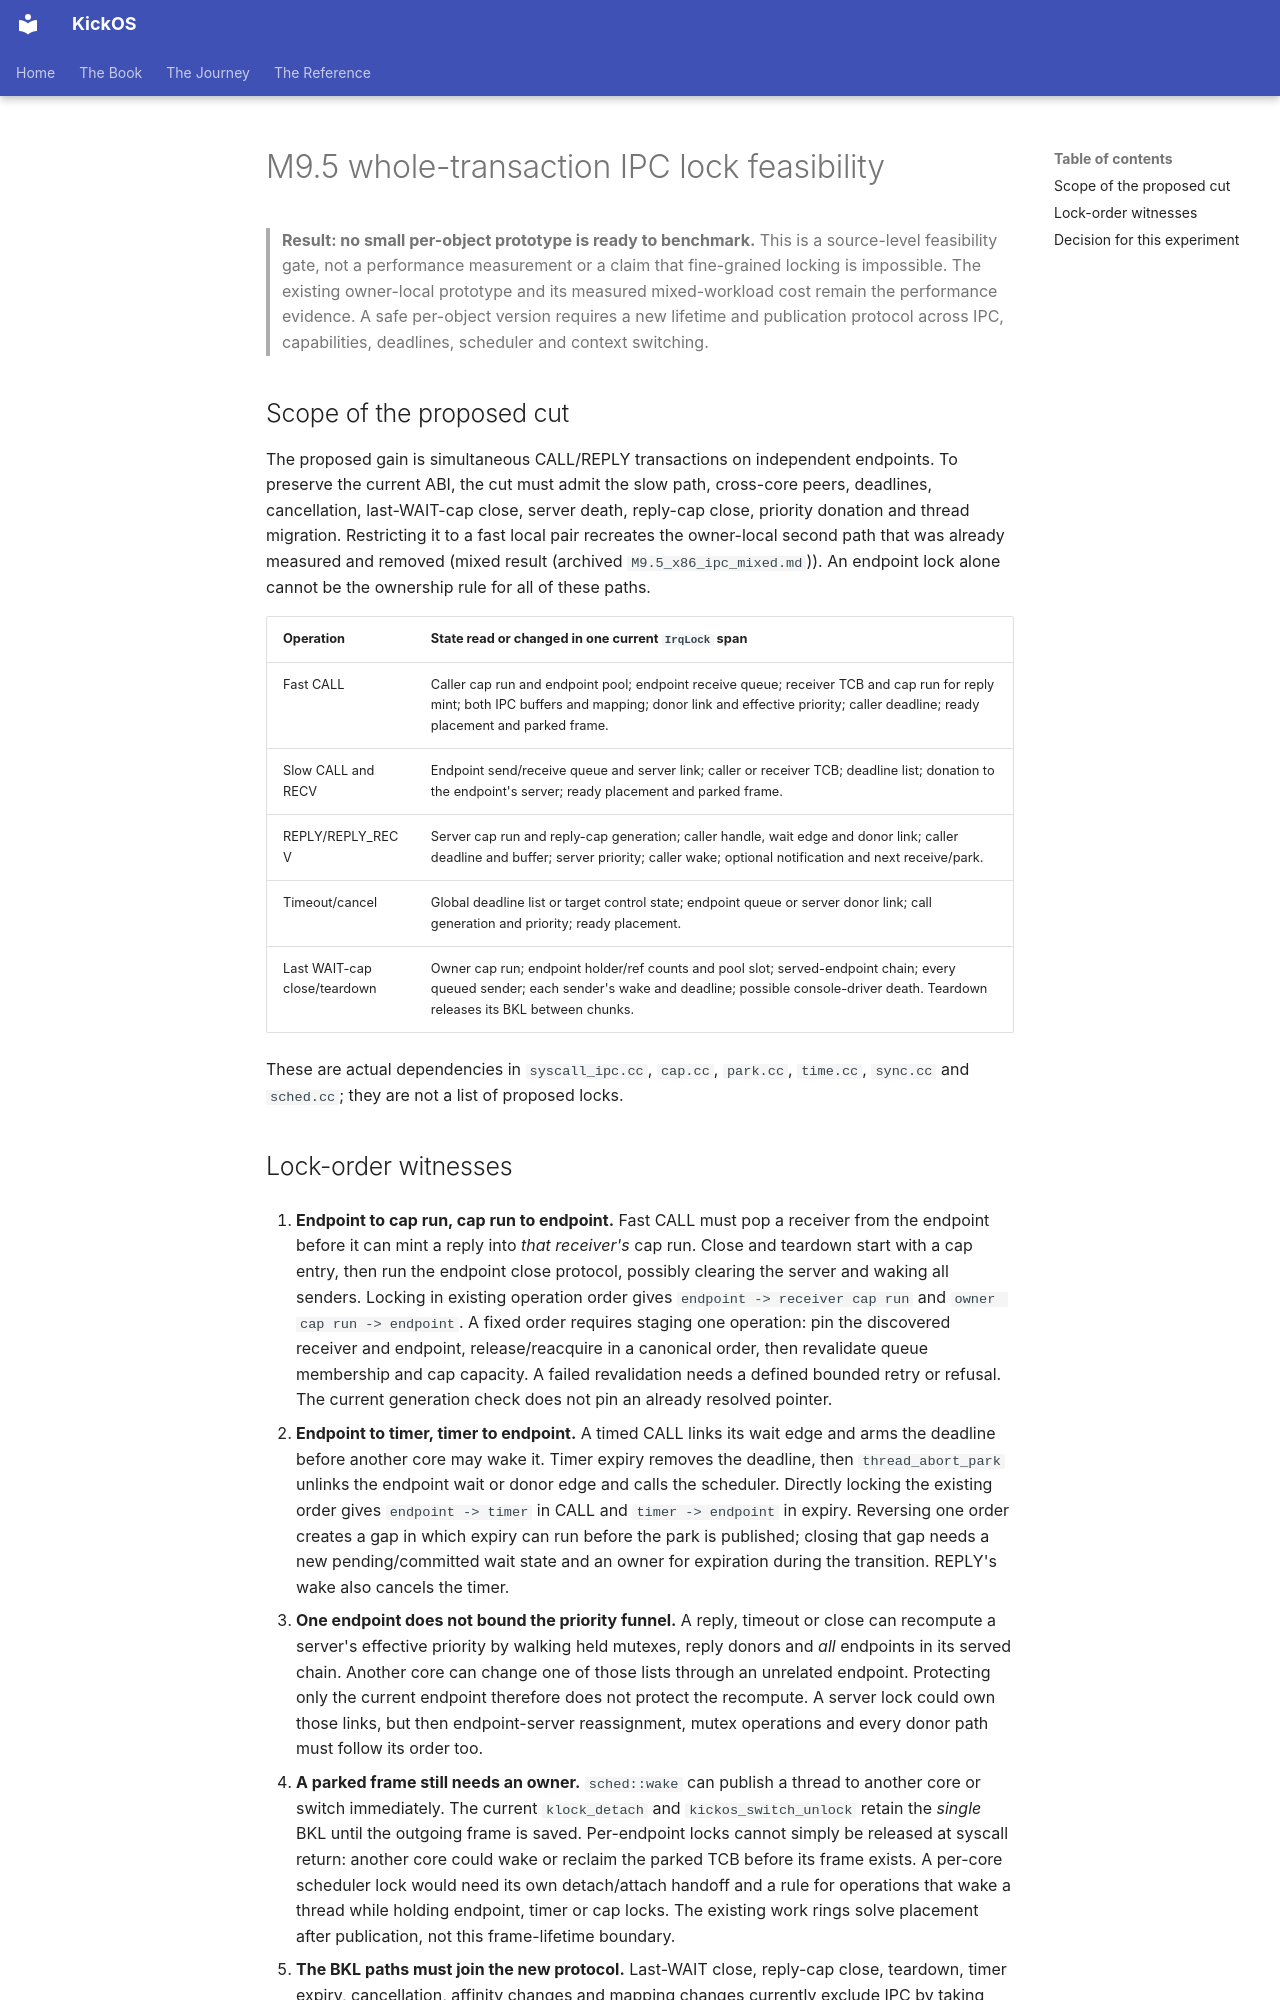

repository: leducp/KickOS · page: design-m9.5-ipc-lock-feasibility.html · generator: mkdocs

<!-- SPDX-License-Identifier: CECILL-C -->
<!-- Copyright (c) 2026 Philippe Leduc -->
# M9.5 whole-transaction IPC lock feasibility

> **Result: no small per-object prototype is ready to benchmark.** This is a
> source-level feasibility gate, not a performance measurement or a claim that
> fine-grained locking is impossible. The existing owner-local prototype and
> its measured mixed-workload cost remain the performance evidence. A safe
> per-object version requires a new lifetime and publication protocol across
> IPC, capabilities, deadlines, scheduler and context switching.

## Scope of the proposed cut

The proposed gain is simultaneous CALL/REPLY transactions on independent
endpoints. To preserve the current ABI, the cut must admit the slow path,
cross-core peers, deadlines, cancellation, last-WAIT-cap close, server death,
reply-cap close, priority donation and thread migration. Restricting it to a
fast local pair recreates the owner-local second path that was already measured
and removed (mixed result (archived `M9.5_x86_ipc_mixed.md`)). An endpoint lock
alone cannot be the ownership rule for all of these paths.

| Operation | State read or changed in one current `IrqLock` span |
| --- | --- |
| Fast CALL | Caller cap run and endpoint pool; endpoint receive queue; receiver TCB and cap run for reply mint; both IPC buffers and mapping; donor link and effective priority; caller deadline; ready placement and parked frame. |
| Slow CALL and RECV | Endpoint send/receive queue and server link; caller or receiver TCB; deadline list; donation to the endpoint's server; ready placement and parked frame. |
| REPLY/REPLY_RECV | Server cap run and reply-cap generation; caller handle, wait edge and donor link; caller deadline and buffer; server priority; caller wake; optional notification and next receive/park. |
| Timeout/cancel | Global deadline list or target control state; endpoint queue or server donor link; call generation and priority; ready placement. |
| Last WAIT-cap close/teardown | Owner cap run; endpoint holder/ref counts and pool slot; served-endpoint chain; every queued sender; each sender's wake and deadline; possible console-driver death. Teardown releases its BKL between chunks. |

These are actual dependencies in `syscall_ipc.cc`, `cap.cc`, `park.cc`,
`time.cc`, `sync.cc` and `sched.cc`; they are not a list of proposed locks.
